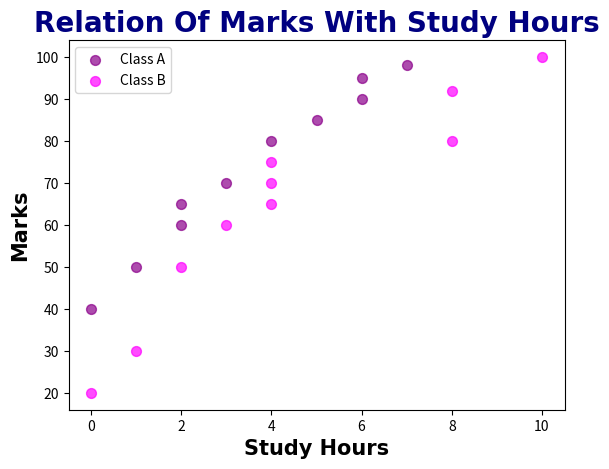

Write the Python code that produced this figure.
# %% 

import matplotlib.pyplot as plt
import numpy as np

#<-------------Scatter Plots----------->

# They Tell The Relation between 2 Things we can say arrays 

# Lets Take Example For Study Hours Increase Marks Increase 

x1 = np.array([0,1,2,2,3,4,5,6,6,7]) # Study Hours
y1 = np.array([40,50,60,65,70,80,85,90,95,98]) # Marks

x2 = np.array([0,1,2,3,4,4,4,8,8,10]) # Study Hours
y2 = np.array([20,30,50,60,65,70,75,80,92,100]) # Marks

plt.title("Relation Of Marks With Study Hours",fontsize=20,fontweight="bold",fontfamily="Arial",color="navy")

plt.xlabel("Study Hours",fontsize=15,fontfamily="Arial",fontweight="bold",color="black")
plt.ylabel("Marks",fontsize=15,fontfamily="Arial",fontweight="bold",color="black")

plt.scatter(x1,y1,color="darkmagenta",alpha=0.7,s=50,label="Class A")
plt.scatter(x2,y2,color="magenta",alpha=0.7,s=50,label="Class B")
# aplha is visibilty of dots
# s is size of dots 

plt.legend() # Shows Label For Different Clases
plt.show()
